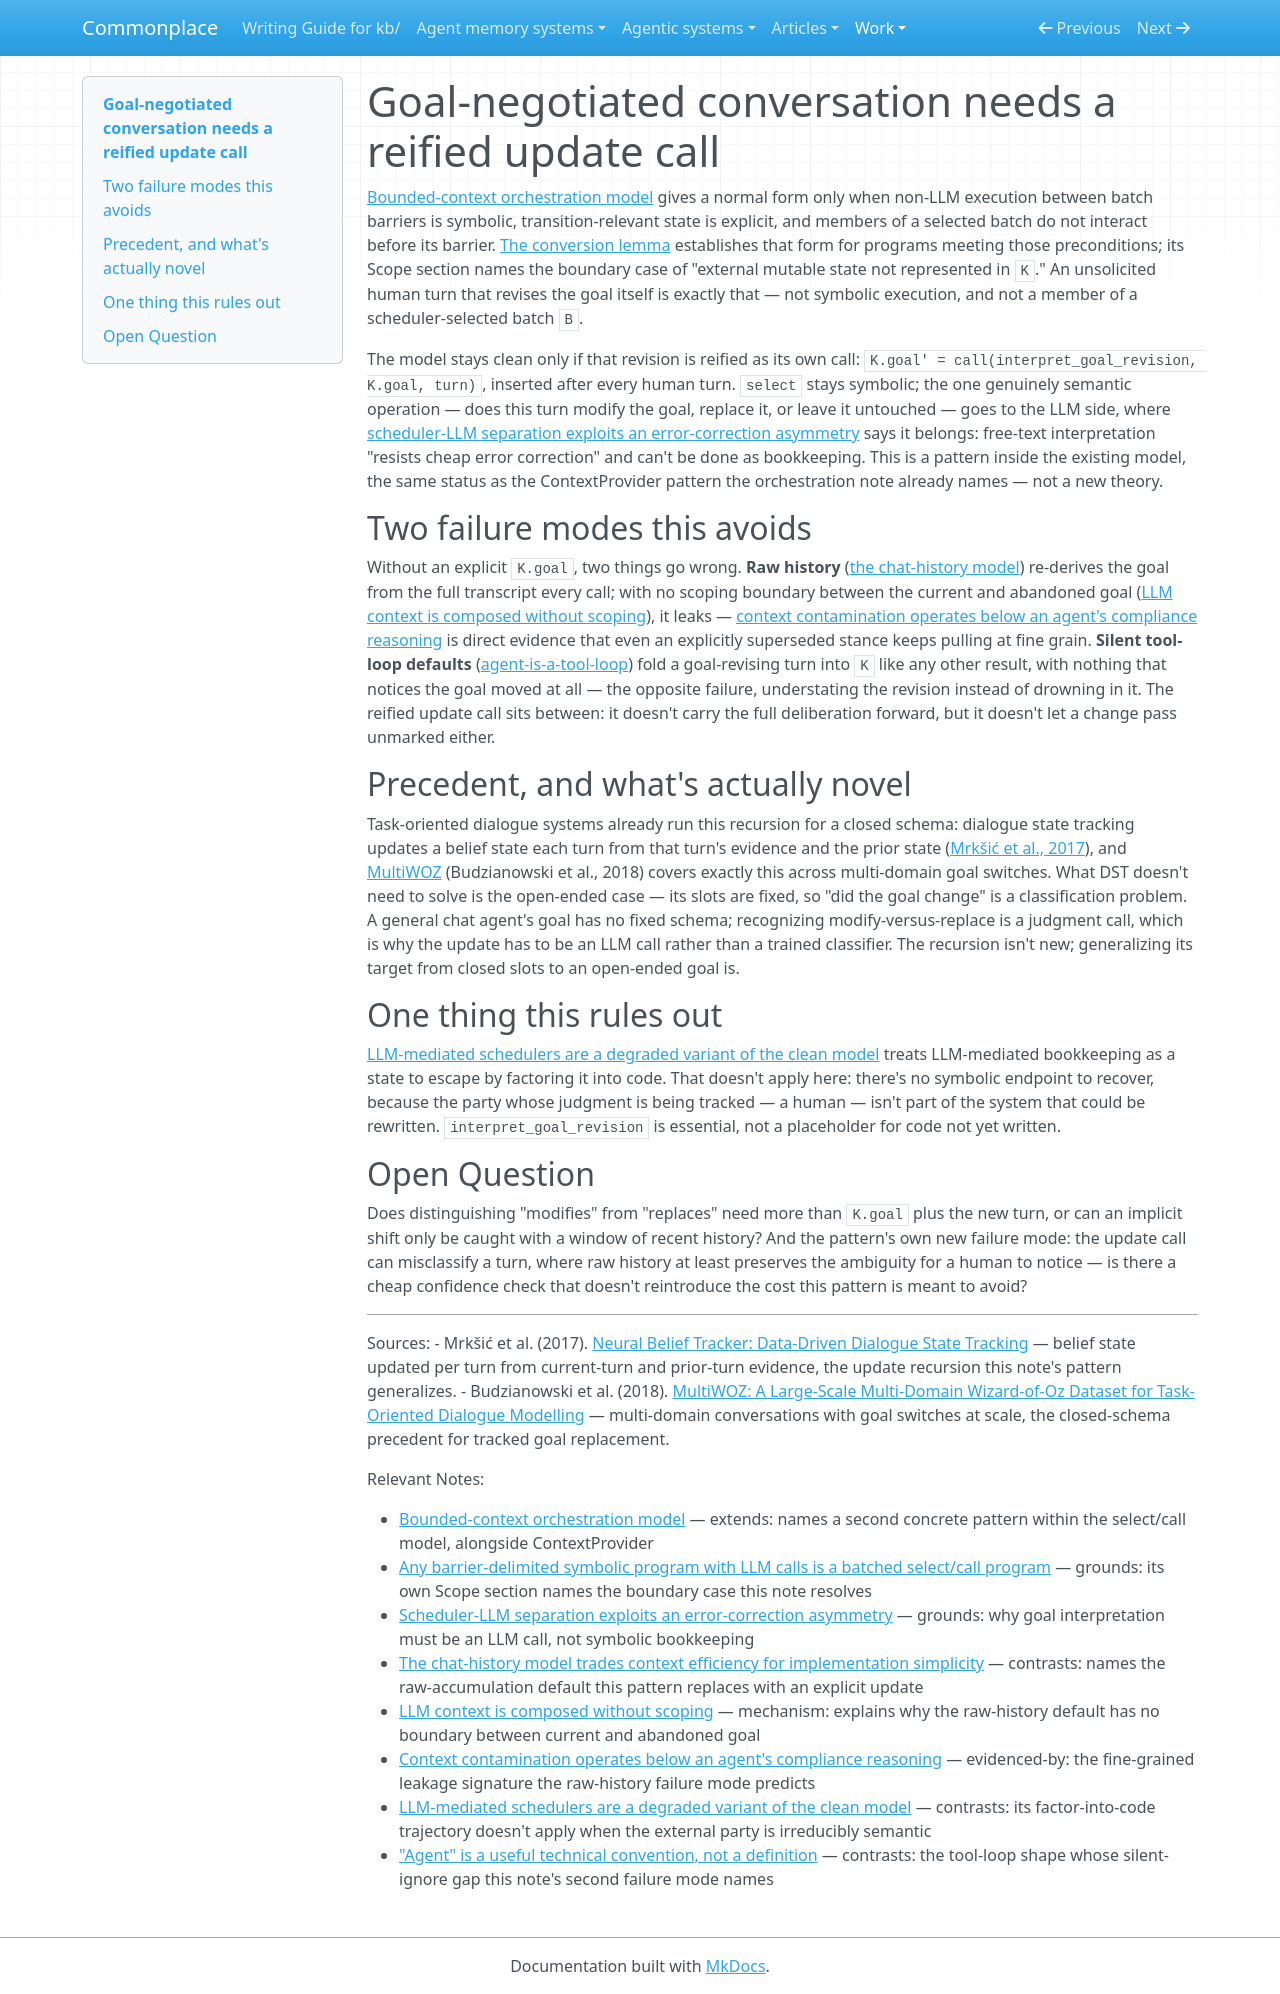

repository: zby/commonplace · page: work/chatbot-goal-state/goal-negotiated-conversation-needs-a-reified-update-call/index.html · generator: mkdocs

---
description: Reifies a human goal-revising turn as an explicit LLM update of K.goal, preserving symbolic select/call scheduling while avoiding raw-history re-derivation and ordinary-tool-output treatment
type: types/note.md
traits: [title-as-claim, has-external-sources]
tags: [computational-model]
---

# Goal-negotiated conversation needs a reified update call

[Bounded-context orchestration model](../../theory/bounded-context-orchestration-model.md) gives a normal form only when non-LLM execution between batch barriers is symbolic, transition-relevant state is explicit, and members of a selected batch do not interact before its barrier. [The conversion lemma](../../theory/any-symbolic-program-with-llm-calls-is-a-select-call-program.md) establishes that form for programs meeting those preconditions; its Scope section names the boundary case of "external mutable state not represented in `K`." An unsolicited human turn that revises the goal itself is exactly that — not symbolic execution, and not a member of a scheduler-selected batch `B`.

The model stays clean only if that revision is reified as its own call: `K.goal' = call(interpret_goal_revision, K.goal, turn)`, inserted after every human turn. `select` stays symbolic; the one genuinely semantic operation — does this turn modify the goal, replace it, or leave it untouched — goes to the LLM side, where [scheduler-LLM separation exploits an error-correction asymmetry](../../theory/scheduler-llm-separation-exploits-an-error-correction-asymmetry.md) says it belongs: free-text interpretation "resists cheap error correction" and can't be done as bookkeeping. This is a pattern inside the existing model, the same status as the ContextProvider pattern the orchestration note already names — not a new theory.

## Two failure modes this avoids

Without an explicit `K.goal`, two things go wrong. **Raw history** ([the chat-history model](../../theory/the-chat-history-model-trades-context-efficiency-for-implementation.md)) re-derives the goal from the full transcript every call; with no scoping boundary between the current and abandoned goal ([LLM context is composed without scoping](../../theory/llm-context-is-composed-without-scoping.md)), it leaks — [context contamination operates below an agent's compliance reasoning](../../theory/context-contamination-operates-below-an-agents-compliance-reasoning.md) is direct evidence that even an explicitly superseded stance keeps pulling at fine grain. **Silent tool-loop defaults** ([agent-is-a-tool-loop](../../theory/agent-is-a-tool-loop.md)) fold a goal-revising turn into `K` like any other result, with nothing that notices the goal moved at all — the opposite failure, understating the revision instead of drowning in it. The reified update call sits between: it doesn't carry the full deliberation forward, but it doesn't let a change pass unmarked either.

## Precedent, and what's actually novel

Task-oriented dialogue systems already run this recursion for a closed schema: dialogue state tracking updates a belief state each turn from that turn's evidence and the prior state ([Mrkšić et al., 2017](https://arxiv.org/abs/1606.03777)), and [MultiWOZ](https://arxiv.org/abs/1810.00278) (Budzianowski et al., 2018) covers exactly this across multi-domain goal switches. What DST doesn't need to solve is the open-ended case — its slots are fixed, so "did the goal change" is a classification problem. A general chat agent's goal has no fixed schema; recognizing modify-versus-replace is a judgment call, which is why the update has to be an LLM call rather than a trained classifier. The recursion isn't new; generalizing its target from closed slots to an open-ended goal is.

## One thing this rules out

[LLM-mediated schedulers are a degraded variant of the clean model](../../theory/llm-mediated-schedulers-are-a-degraded-variant-of-the-clean-model.md) treats LLM-mediated bookkeeping as a state to escape by factoring it into code. That doesn't apply here: there's no symbolic endpoint to recover, because the party whose judgment is being tracked — a human — isn't part of the system that could be rewritten. `interpret_goal_revision` is essential, not a placeholder for code not yet written.

## Open Question

Does distinguishing "modifies" from "replaces" need more than `K.goal` plus the new turn, or can an implicit shift only be caught with a window of recent history? And the pattern's own new failure mode: the update call can misclassify a turn, where raw history at least preserves the ambiguity for a human to notice — is there a cheap confidence check that doesn't reintroduce the cost this pattern is meant to avoid?

---

Sources:
- Mrkšić et al. (2017). [Neural Belief Tracker: Data-Driven Dialogue State Tracking](https://arxiv.org/abs/1606.03777) — belief state updated per turn from current-turn and prior-turn evidence, the update recursion this note's pattern generalizes.
- Budzianowski et al. (2018). [MultiWOZ: A Large-Scale Multi-Domain Wizard-of-Oz Dataset for Task-Oriented Dialogue Modelling](https://arxiv.org/abs/1810.00278) — multi-domain conversations with goal switches at scale, the closed-schema precedent for tracked goal replacement.

Relevant Notes:

- [Bounded-context orchestration model](../../theory/bounded-context-orchestration-model.md) — extends: names a second concrete pattern within the select/call model, alongside ContextProvider
- [Any barrier-delimited symbolic program with LLM calls is a batched select/call program](../../theory/any-symbolic-program-with-llm-calls-is-a-select-call-program.md) — grounds: its own Scope section names the boundary case this note resolves
- [Scheduler-LLM separation exploits an error-correction asymmetry](../../theory/scheduler-llm-separation-exploits-an-error-correction-asymmetry.md) — grounds: why goal interpretation must be an LLM call, not symbolic bookkeeping
- [The chat-history model trades context efficiency for implementation simplicity](../../theory/the-chat-history-model-trades-context-efficiency-for-implementation.md) — contrasts: names the raw-accumulation default this pattern replaces with an explicit update
- [LLM context is composed without scoping](../../theory/llm-context-is-composed-without-scoping.md) — mechanism: explains why the raw-history default has no boundary between current and abandoned goal
- [Context contamination operates below an agent's compliance reasoning](../../theory/context-contamination-operates-below-an-agents-compliance-reasoning.md) — evidenced-by: the fine-grained leakage signature the raw-history failure mode predicts
- [LLM-mediated schedulers are a degraded variant of the clean model](../../theory/llm-mediated-schedulers-are-a-degraded-variant-of-the-clean-model.md) — contrasts: its factor-into-code trajectory doesn't apply when the external party is irreducibly semantic
- ["Agent" is a useful technical convention, not a definition](../../theory/agent-is-a-tool-loop.md) — contrasts: the tool-loop shape whose silent-ignore gap this note's second failure mode names
